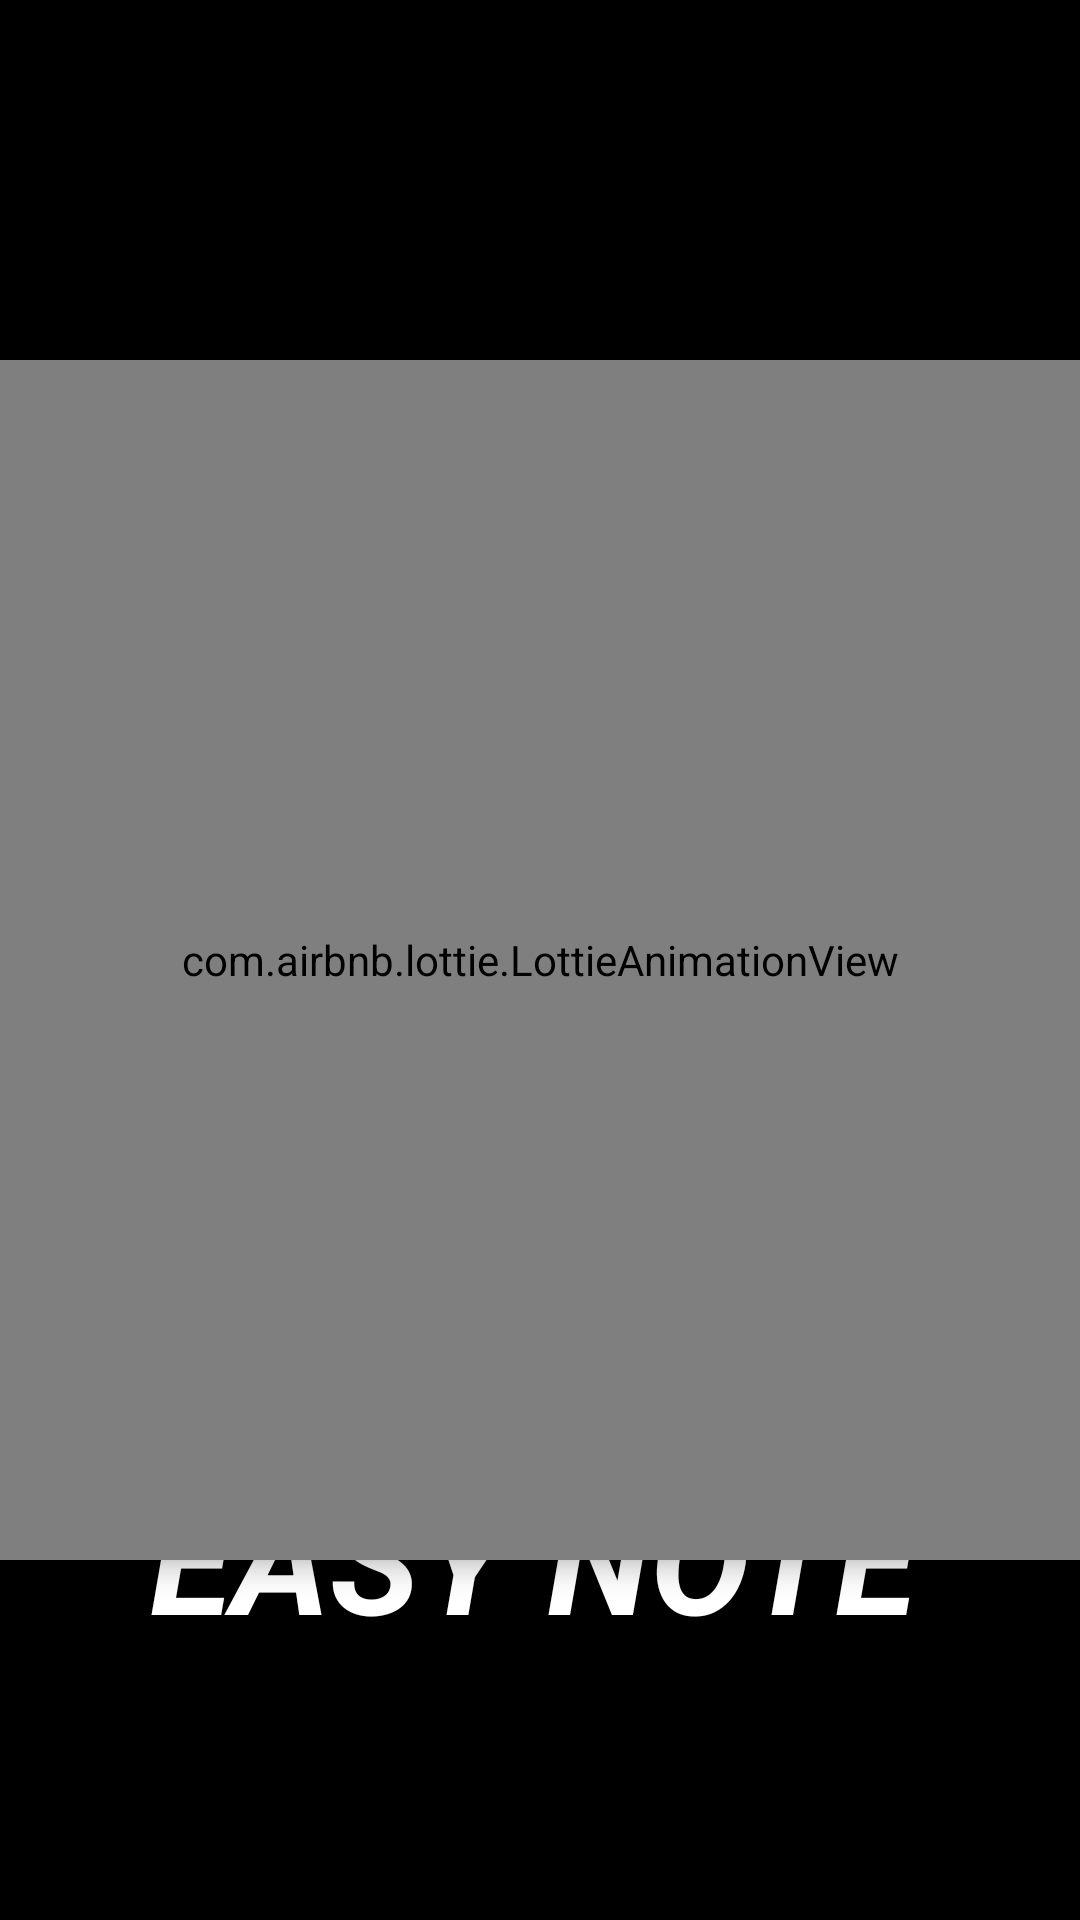

The Android layout XML behind this screen, and the referenced resources:
<!-- AndroidManifest.xml: application theme Theme.EasyNote -->
<!-- res/layout/activity_splash_screen.xml -->
<?xml version="1.0" encoding="utf-8"?>
<RelativeLayout xmlns:android="http://schemas.android.com/apk/res/android"
    xmlns:app="http://schemas.android.com/apk/res-auto"
    xmlns:tools="http://schemas.android.com/tools"
    android:layout_width="match_parent"
    android:layout_height="match_parent"
    android:background="@color/black"
    tools:context="com.example.easynote.SplashScreen">

    <TextView
        android:id="@+id/appname"
        android:layout_width="match_parent"
        android:layout_height="wrap_content"
        android:layout_alignParentEnd="true"
        android:layout_alignParentBottom="true"
        android:layout_marginTop="10dp"
        android:layout_marginBottom="88dp"
        android:layout_marginLeft="50dp"
        android:text="EASY NOTE"
        android:textColor="@color/white"
        android:textSize="50sp"
        android:textStyle="italic|bold">
    </TextView>

    <com.airbnb.lottie.LottieAnimationView
        android:layout_width="400dp"
        android:layout_height="400dp"
        android:layout_centerInParent="true"
        app:lottie_autoPlay="true"
        android:id="@+id/lottie"
        android:elevation="5dp"
        app:lottie_rawRes="@raw/notes">
    </com.airbnb.lottie.LottieAnimationView>
</RelativeLayout>
<!-- resources referenced by this layout -->
<resources>
  <style name="Theme.EasyNote" parent="Theme.MaterialComponents.DayNight.NoActionBar">
          
          <item name="colorPrimary">@color/purple_500</item>
          <item name="colorPrimaryVariant">@color/purple_700</item>
          <item name="colorOnPrimary">@color/white</item>
          
          <item name="colorSecondary">@color/teal_200</item>
          <item name="colorSecondaryVariant">@color/teal_700</item>
          <item name="colorOnSecondary">@color/black</item>
          
          <item name="android:statusBarColor">?attr/colorPrimaryVariant</item>
          
      </style>
  <!-- not gathered from this repository: default colours our renderer supplied (Android Studio template values) -->
  <color name="purple_500">#FF6200EE</color>
  <color name="purple_700">#FF3700B3</color>
  <color name="teal_200">#FF03DAC5</color>
  <color name="teal_700">#FF018786</color>
  <color name="black">#FF000000</color>
  <color name="white">#FFFFFFFF</color>
</resources>
